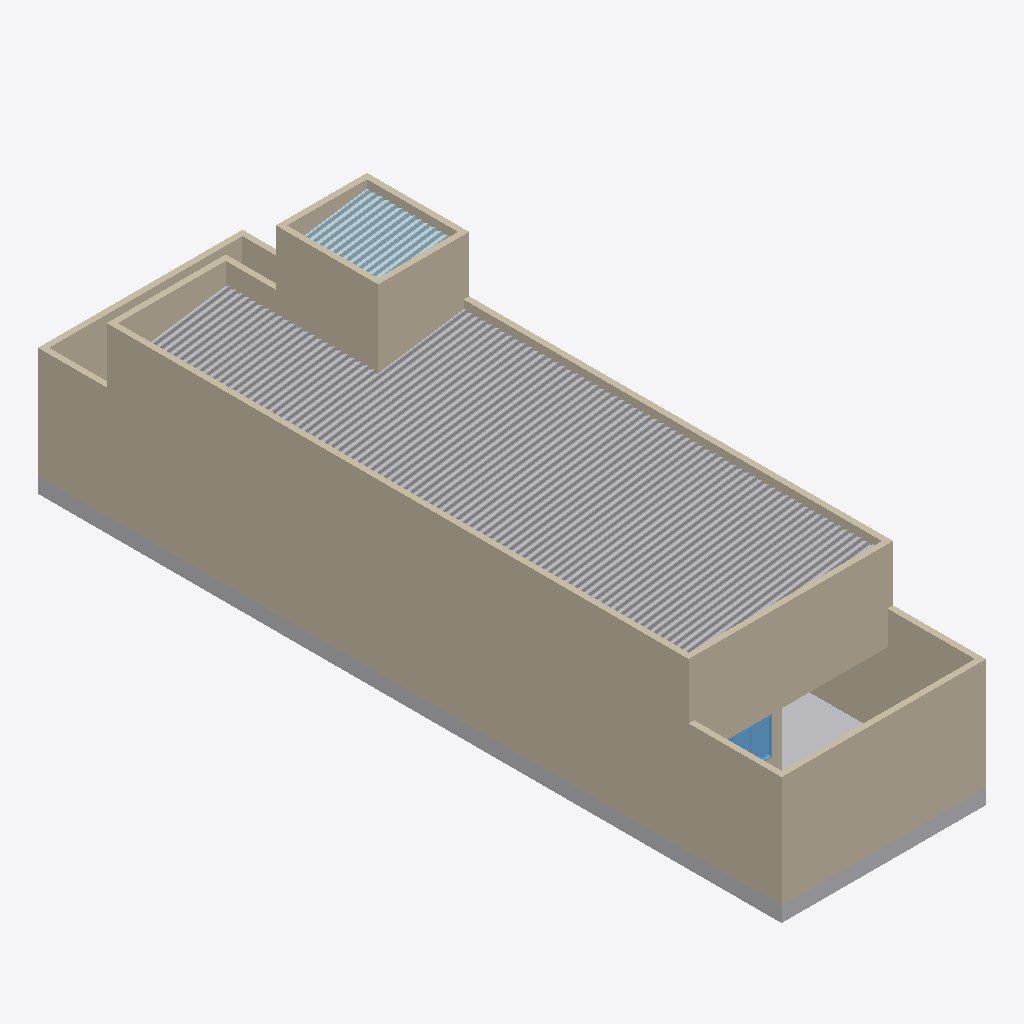
Isometric view of an IFC building model (IFC-SPF (STEP), schema IFC4, length unit metre), seen from the south-west, elements coloured by IFC class: 2 walls (beige), 2 other elements (light grey), 1 plate (pale blue), 1 window (light blue).
Extent 5.5 m × 20.0 m × 6.4 m (x, y, z). Elements (22): 7 IfcBuildingElementProxy, 6 IfcWindow, 5 IfcDoor, 2 IfcWall, 1 IfcPlate, 1 IfcSlab.

HEADER;
FILE_DESCRIPTION(('ViewDefinition [CoordinationView]'),'2;1');
FILE_NAME('teste_7.ifc','2025-09-08T05:59:23',(''),(''),'IfcOpenShell 0.0.0','IfcOpenShell 0.0.0','');
FILE_SCHEMA(('IFC4'));
ENDSEC;
DATA;
#23=IFCPROJECT('12epz3hNv9yg9Ovit3WKI3',#5,'modelo_01',$,$,$,$,(#21),#19);
#47069=IFCBUILDING('0p3ed0Gh9BvRPmGopYVu3b',#5,'Default Building','',$,$,$,$,.ELEMENT.,$,$,$);
#60=IFCWALL('0cPB71wUv5pQpCYV_erg7j',#5,'Parede','',$,#43,#59,$,.MOVABLE.);
#28296=IFCBUILDINGELEMENTPROXY('0G0Ho_MGP6SgdVmixVTzmm',#5,'Telha','',$,#43,#28295,$,$);
#3114=IFCWALL('3MYNwXILzAuvuvaR4sj0Gj',#5,'Parede024','',$,#43,#3113,$,.MOVABLE.);
#3090=IFCBUILDINGELEMENTPROXY('0asLuobwLFqAuvTAOPd4H7',#5,'Pisos e baldrames','',$,#43,#3089,$,$);
#5916=IFCPLATE('1wGcxCPYL3JeFBk8zpsTWh',#5,'Painel001','',$,#43,#5915,$,.CURTAIN_PANEL.);
#1019=IFCWINDOW('2fTvUixtX1HBuZTfuwN7UT',#5,'Janela de correr 4 folhas ','',$,#43,#1018,$,1000.0,2000.0,.WINDOW.,.SINGLE_PANEL.,$);
ENDSEC;